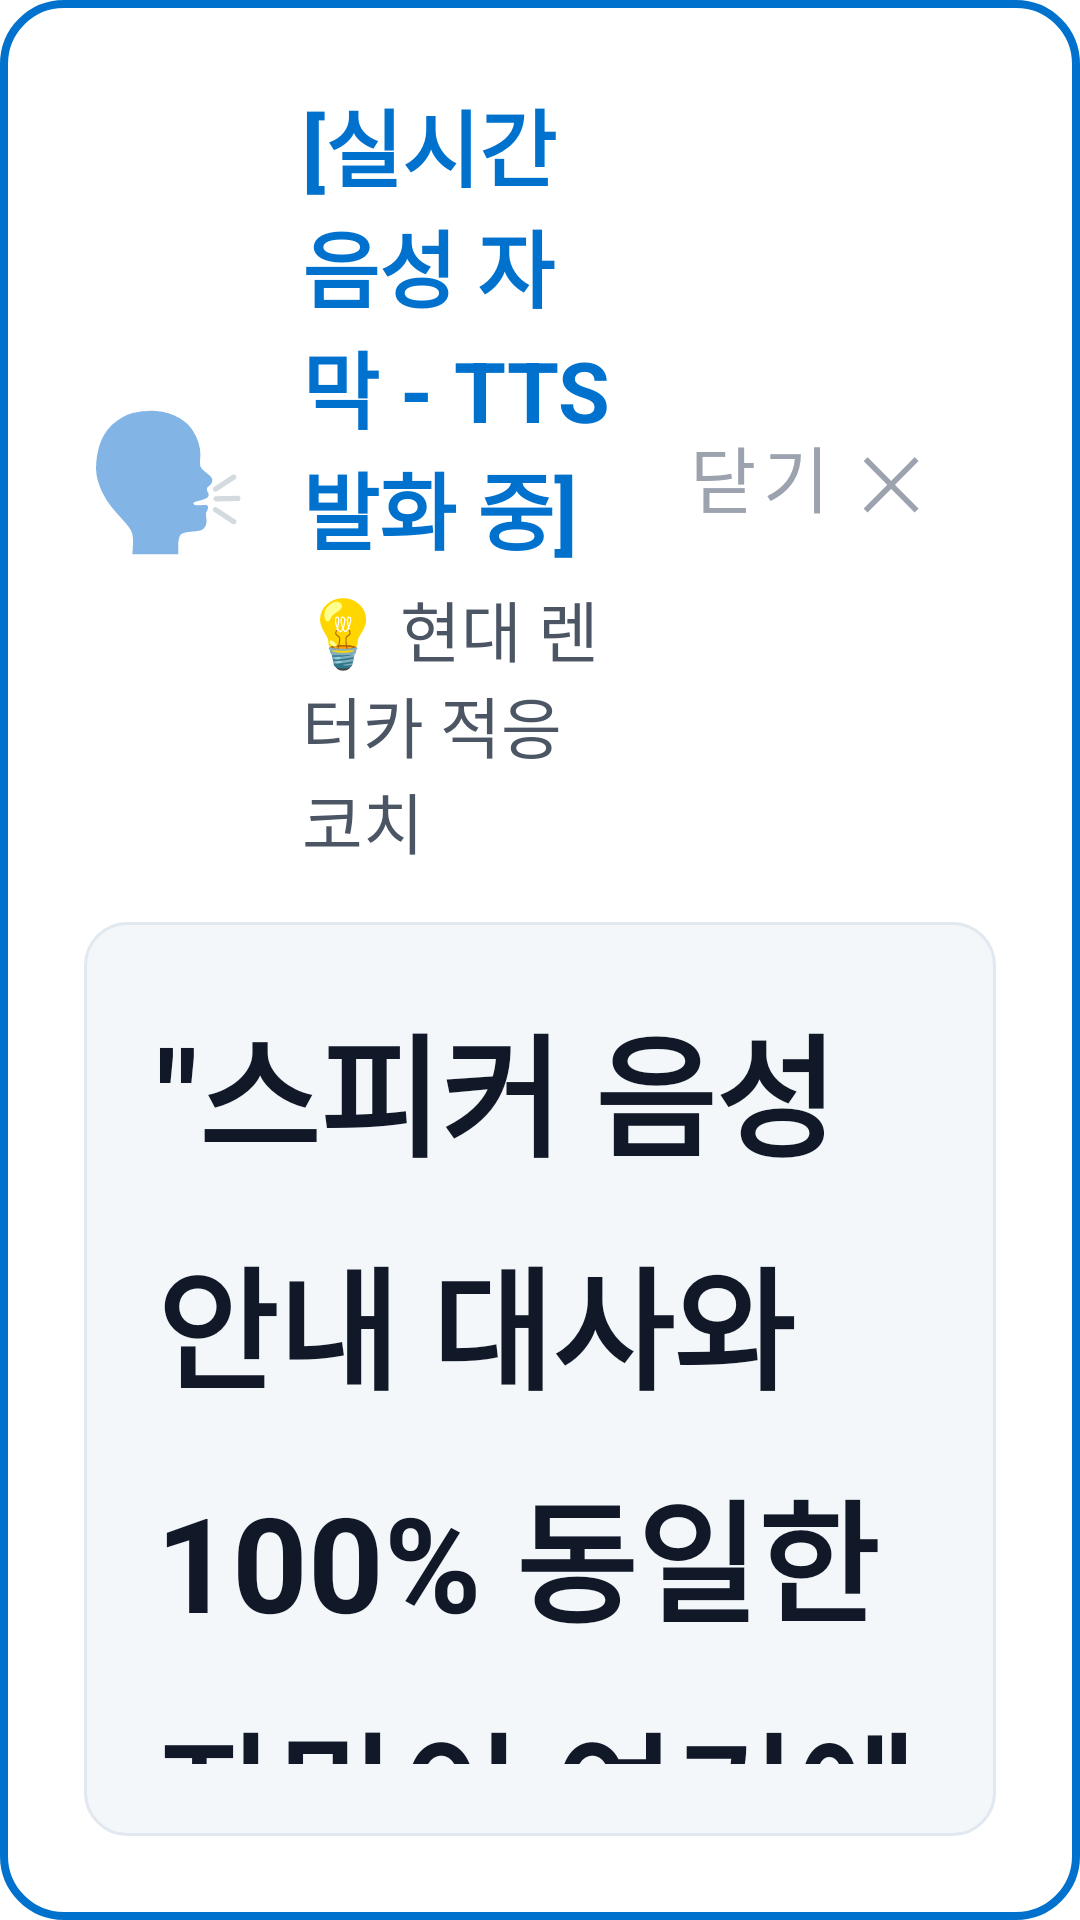

Android layout source for this screen:
<!-- AndroidManifest.xml: application theme Theme.RentalCarAdaptationCoach -->
<!-- res/layout/layout_floating_briefing_banner.xml -->
<?xml version="1.0" encoding="utf-8"?>
<LinearLayout xmlns:android="http://schemas.android.com/apk/res/android"
    android:id="@+id/cardBannerRoot"
    android:layout_width="860dp"
    android:layout_height="wrap_content"
    android:background="@drawable/bg_floating_banner"
    android:elevation="30dp"
    android:orientation="vertical"
    android:padding="28dp">

    
    <LinearLayout
        android:layout_width="match_parent"
        android:layout_height="wrap_content"
        android:gravity="center_vertical"
        android:orientation="horizontal">

        <TextView
            android:id="@+id/tvBannerIcon"
            android:layout_width="wrap_content"
            android:layout_height="wrap_content"
            android:text="🗣️"
            android:textSize="44sp" />

        <LinearLayout
            android:layout_width="0dp"
            android:layout_height="wrap_content"
            android:layout_marginStart="18dp"
            android:layout_weight="1"
            android:orientation="vertical">

            <TextView
                android:id="@+id/tvBannerTitle"
                android:layout_width="wrap_content"
                android:layout_height="wrap_content"
                android:text="[실시간 음성 자막 - TTS 발화 중]"
                android:textColor="#0072CE"
                android:textSize="28sp"
                android:textStyle="bold" />

            <TextView
                android:id="@+id/tvBannerCategory"
                android:layout_width="wrap_content"
                android:layout_height="wrap_content"
                android:layout_marginTop="4dp"
                android:text="💡 현대 렌터카 적응 코치"
                android:textColor="@color/car_text_secondary"
                android:textSize="22sp" />
        </LinearLayout>

        
        <Button
            android:id="@+id/btnBannerClose"
            style="@style/Widget.MaterialComponents.Button.TextButton"
            android:layout_width="wrap_content"
            android:layout_height="64dp"
            android:paddingHorizontal="24dp"
            android:text="닫기 ✕"
            android:textColor="@color/car_text_dim"
            android:textSize="24sp" />
    </LinearLayout>

    
    <TextView
        android:id="@+id/tvBannerBody"
        android:layout_width="match_parent"
        android:layout_height="wrap_content"
        android:layout_marginTop="18dp"
        android:background="@drawable/bg_subtitle_box"
        android:lineSpacingExtra="14dp"
        android:padding="24dp"
        android:text="&quot;스피커 음성 안내 대사와 100% 동일한 자막이 여기에 표시됩니다.&quot;"
        android:textColor="#111827"
        android:textSize="44sp"
        android:textStyle="bold" />

    
    <TextView
        android:id="@+id/tvBannerSubtext"
        android:layout_width="match_parent"
        android:layout_height="wrap_content"
        android:layout_marginTop="16dp"
        android:text="🔊 차량 스피커로 출력되는 음성과 100% 동일한 실시간 자막입니다."
        android:textColor="@color/car_text_secondary"
        android:textSize="22sp" />

</LinearLayout>
<!-- resources referenced by this layout -->
<resources>
  <color name="car_text_dim">#9CA3AF</color>
  <color name="car_text_secondary">#4B5563</color>
  <!-- drawable bg_floating_banner (drawable) -->
  <?xml version="1.0" encoding="utf-8"?>
  <shape xmlns:android="http://schemas.android.com/apk/res/android"
      android:shape="rectangle">
      <solid android:color="#D9FFFFFF" />
      <corners android:radius="20dp" />
      <stroke
          android:width="2.5dp"
          android:color="#0072CE" />
  </shape>
  <!-- drawable bg_subtitle_box (drawable) -->
  <?xml version="1.0" encoding="utf-8"?>
  <shape xmlns:android="http://schemas.android.com/apk/res/android"
      android:shape="rectangle">
      <solid android:color="#CCF1F5F9" />
      <corners android:radius="14dp" />
      <stroke
          android:width="1dp"
          android:color="#E2E8F0" />
  </shape>
  <style name="Theme.RentalCarAdaptationCoach" parent="Theme.MaterialComponents.Light.NoActionBar">
          <item name="colorPrimary">@color/hyundai_accent</item>
          <item name="colorPrimaryVariant">@color/hyundai_blue</item>
          <item name="colorOnPrimary">#FFFFFF</item>
          <item name="android:windowBackground">@color/car_bg_light</item>
          <item name="android:textColorPrimary">@color/car_text_primary</item>
          <item name="android:textColorSecondary">@color/car_text_secondary</item>
      </style>
  <color name="hyundai_accent">#0072CE</color>
  <color name="hyundai_blue">#002C5F</color>
  <color name="car_bg_light">#FFFFFF</color>
  <color name="car_text_primary">#111827</color>
</resources>
